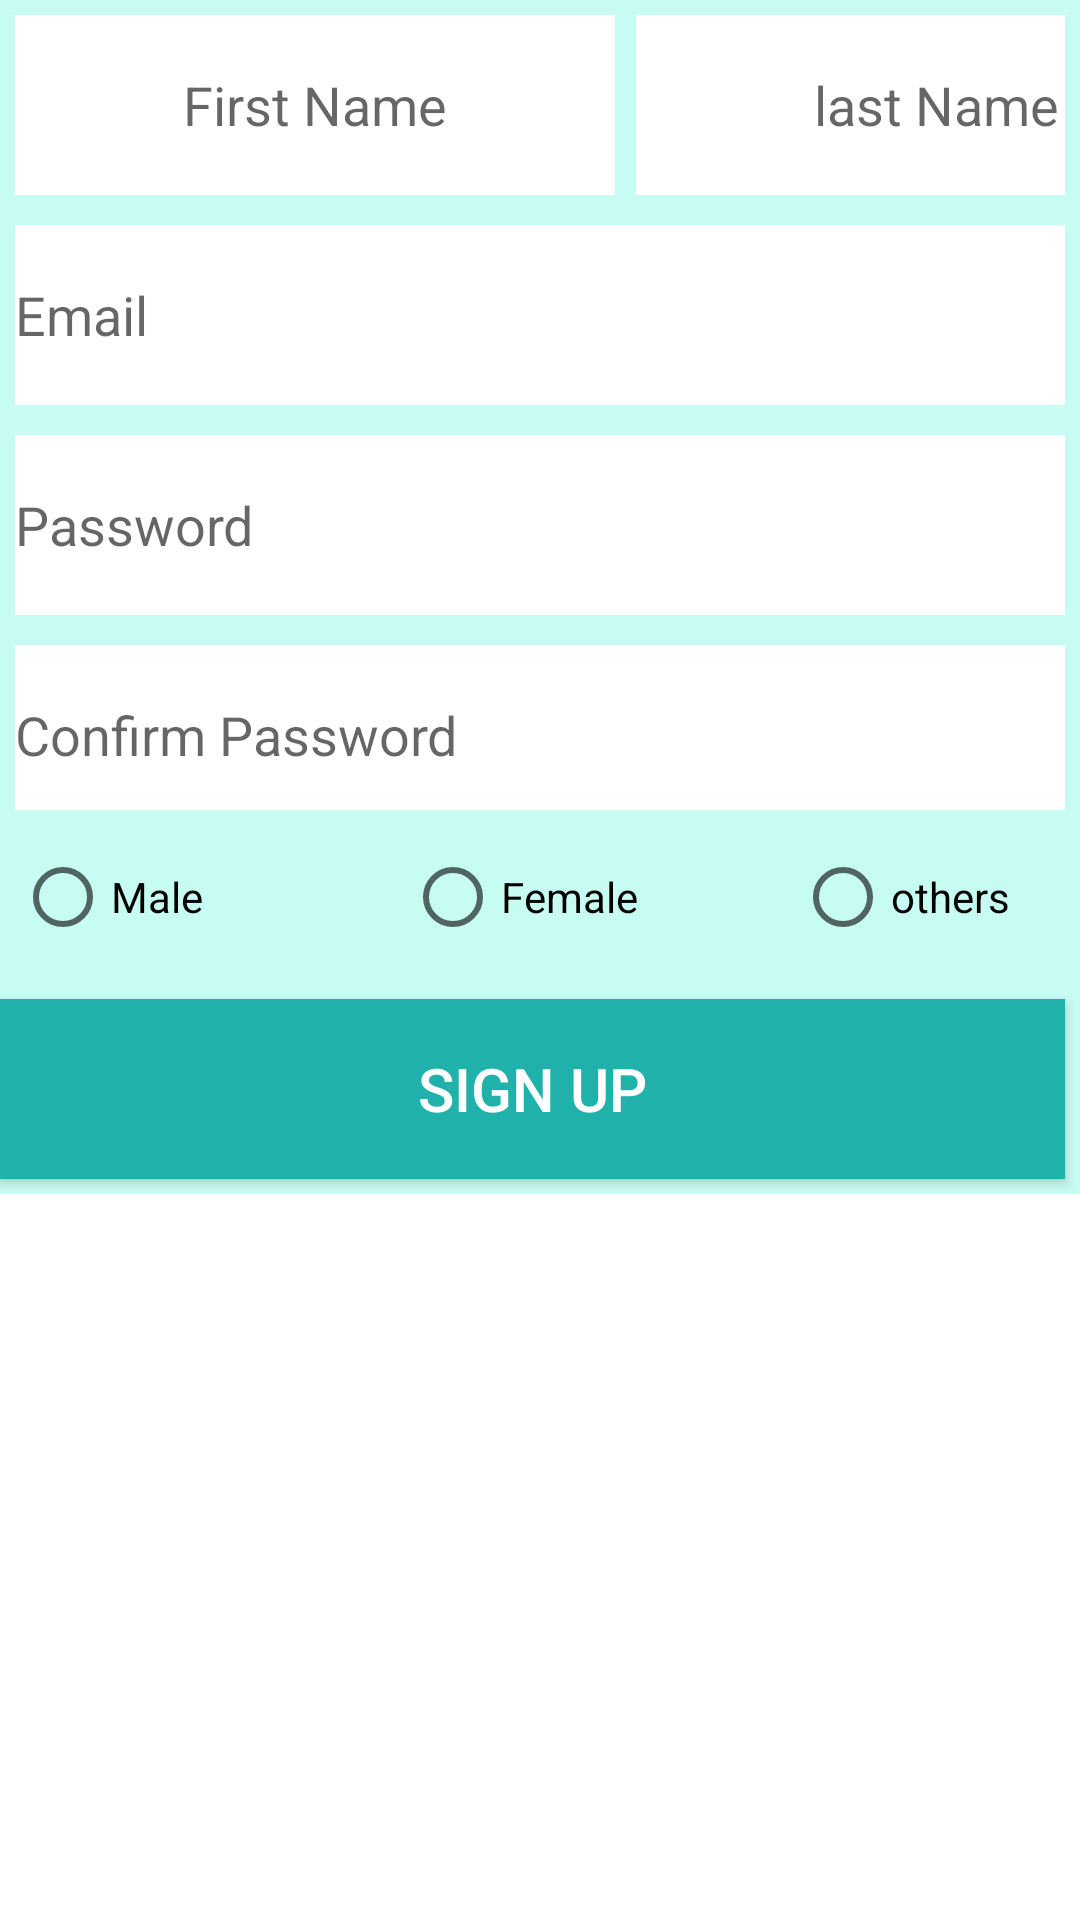

Write the Android layout XML for this screen, with the resource values it uses.
<!-- AndroidManifest.xml: application theme Theme.HealventureApp -->
<!-- res/layout/signup.xml -->
<?xml version="1.0" encoding="utf-8"?>
<ScrollView  xmlns:android="http://schemas.android.com/apk/res/android"

    android:layout_height="wrap_content"
    android:layout_width="match_parent">
    <RelativeLayout
        android:layout_width="match_parent"
        android:layout_height="match_parent"
        android:background="#C7FCF2">






        <LinearLayout
            android:id="@+id/layoutfname"
            android:layout_width="match_parent"
            android:layout_height="60dp"
            android:layout_margin="5dp"
            android:background="#C7FCF2"
            android:orientation="horizontal">
            <EditText
                android:id="@+id/f_name"
                android:layout_width="200dp"
                android:textAlignment="center"
                android:layout_marginRight="2dp"
                android:background="@color/white"
                android:layout_height="match_parent"
                android:hint="First Name"/>
            <EditText
                android:id="@+id/fL_name"
                android:layout_width="200dp"
                android:textAlignment="center"
                android:layout_marginLeft="5dp"
                android:layout_height="match_parent"
                android:background="@color/white"
                android:hint="last Name"/>

        </LinearLayout>
        <LinearLayout
            android:layout_width="match_parent"
            android:layout_height="200dp"
            android:orientation="vertical"
            android:id="@+id/layoutemial"
            android:layout_below="@id/layoutfname">
            <EditText
                android:layout_margin="5dp"
                android:layout_width="match_parent"
                android:layout_height="60dp"
                android:background="@color/white"
                android:hint="Email"/>
            <EditText
                android:layout_marginTop="10dp"
                android:layout_width="match_parent"
                android:layout_height="60dp"
                android:layout_margin="5dp"
                android:background="@color/white"
                android:hint="Password"/>
            <EditText
                android:layout_marginTop="10dp"
                android:layout_width="match_parent"
                android:layout_height="60dp"
                android:layout_margin="5dp"
                android:background="@color/white"
                android:hint="Confirm Password"/>
        </LinearLayout>
        <RadioGroup
            android:id="@+id/rbg"
            android:layout_width="match_parent"
            android:layout_below="@id/layoutemial"
            android:layout_height="wrap_content"
            android:layout_margin="5dp"
            android:orientation="horizontal">
            <RadioButton android:id="@+id/rbmale"
                android:layout_width="130dp"
                android:layout_height="wrap_content"
                android:text="Male"
                />
            <RadioButton android:id="@+id/rbFemale"
                android:layout_width="130dp"
                android:layout_height="wrap_content"
                android:text="Female"
                />
            <RadioButton android:id="@+id/rbothers"
                android:layout_width="130dp"
                android:layout_height="wrap_content"
                android:text="others"
                />
        </RadioGroup>

        <androidx.appcompat.widget.AppCompatButton
            android:layout_width="match_parent"
            android:layout_height="60dp"
            android:layout_below="@id/rbg"
            android:layout_marginTop="5dp"
            android:layout_marginEnd="5dp"
            android:layout_marginBottom="5dp"
            android:background="#20B2AA"
            android:text="Sign Up"
            android:textColor="@color/white"
            android:textSize="20sp" />
    </RelativeLayout>
</ScrollView>
<!-- resources referenced by this layout -->
<resources>
  <style name="Theme.HealventureApp" parent="Theme.MaterialComponents.DayNight.DarkActionBar">
          
          <item name="colorPrimary">@color/teal_700</item>
          <item name="colorPrimaryVariant">@color/teal_200</item>
          <item name="colorOnPrimary">@color/white</item>
          
          <item name="colorSecondary">@color/teal_200</item>
          <item name="colorSecondaryVariant">@color/teal_700</item>
          <item name="colorOnSecondary">@color/black</item>
          
          <item name="android:statusBarColor" tools:targetApi="l">?attr/colorPrimaryVariant</item>
          
      </style>
  <!-- not gathered from this repository: default colours our renderer supplied (Android Studio template values) -->
  <color name="teal_200">#FF03DAC5</color>
  <color name="teal_700">#FF018786</color>
  <color name="black">#FF000000</color>
  <color name="white">#FFFFFFFF</color>
</resources>
